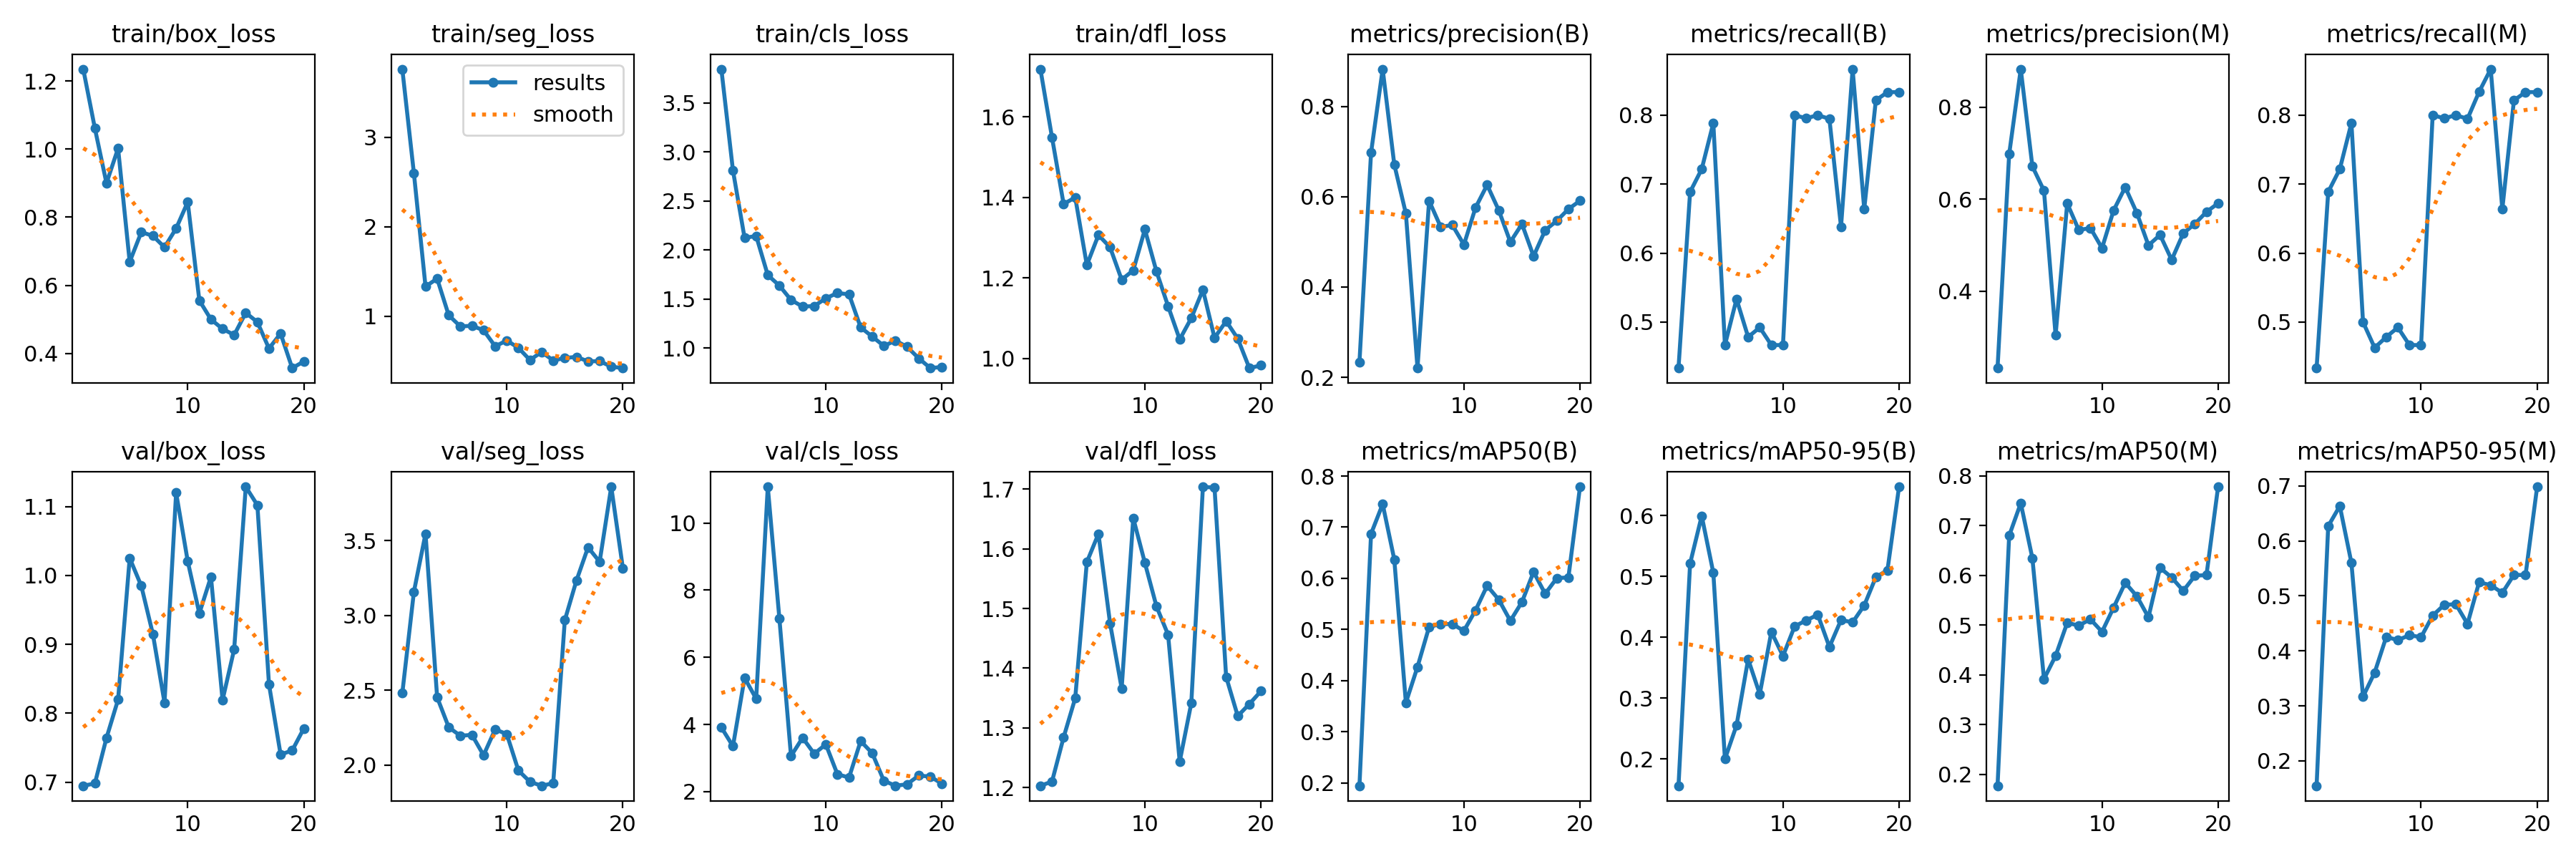

Values plotted in this chart, from the file beside it:
epoch, time, train/box_loss, train/seg_loss, train/cls_loss, train/dfl_loss, metrics/precision(B), metrics/recall(B), metrics/mAP50(B), metrics/mAP50-95(B), metrics/precision(M), metrics/recall(M), metrics/mAP50(M), metrics/mAP50-95(M), val/box_loss, val/seg_loss, val/cls_loss, val/dfl_loss, lr/pg0, lr/pg1, lr/pg2
1, 29.04, 1.235, 3.763, 3.846, 1.718, 0.233, 0.4333, 0.1942, 0.1557, 0.233, 0.4333, 0.1774, 0.1548, 0.6947, 2.48, 3.911, 1.203, 2.858e-05, 2.858e-05, 2.858e-05
2, 59.25, 1.061, 2.597, 2.813, 1.549, 0.6975, 0.6886, 0.6872, 0.5212, 0.6975, 0.6886, 0.6797, 0.6269, 0.698, 3.159, 3.35, 1.21, 6.79132e-05, 6.79132e-05, 6.79132e-05
3, 91.13, 0.8999, 1.332, 2.125, 1.383, 0.8824, 0.7218, 0.7452, 0.5994, 0.8824, 0.7218, 0.7452, 0.6634, 0.7641, 3.547, 5.388, 1.284, 0.000103, 0.000103, 0.000103
4, 123.2, 1.002, 1.421, 2.145, 1.4, 0.6713, 0.7884, 0.637, 0.5059, 0.6713, 0.7884, 0.6347, 0.5601, 0.8198, 2.453, 4.765, 1.35, 0.0001338, 0.0001338, 0.0001338
5, 152.4, 0.6688, 1.01, 1.745, 1.232, 0.5625, 0.4667, 0.3566, 0.1996, 0.6183, 0.5, 0.3918, 0.3168, 1.025, 2.252, 11.08, 1.578, 0.0001604, 0.0001604, 0.0001604
6, 181.4, 0.7561, 0.8861, 1.639, 1.306, 0.2203, 0.5333, 0.4267, 0.2551, 0.3043, 0.4628, 0.4384, 0.3606, 0.9849, 2.195, 7.152, 1.625, 0.0001828, 0.0001828, 0.0001828
7, 210.3, 0.7452, 0.8931, 1.492, 1.276, 0.5908, 0.4783, 0.5049, 0.3638, 0.5908, 0.4783, 0.5047, 0.4254, 0.9147, 2.202, 3.059, 1.475, 0.0002009, 0.0002009, 0.0002009
8, 239.6, 0.7118, 0.8432, 1.424, 1.195, 0.5328, 0.4922, 0.5107, 0.3064, 0.5328, 0.4922, 0.4993, 0.4197, 0.8155, 2.065, 3.601, 1.366, 0.0002148, 0.0002148, 0.0002148
9, 269.4, 0.7669, 0.6635, 1.43, 1.219, 0.5372, 0.4667, 0.5104, 0.4088, 0.5372, 0.4667, 0.512, 0.4285, 1.12, 2.238, 3.127, 1.651, 0.0002244, 0.0002244, 0.0002244
10, 298.8, 0.8446, 0.7285, 1.509, 1.32, 0.4935, 0.4667, 0.4974, 0.369, 0.4935, 0.4667, 0.4867, 0.425, 1.021, 2.207, 3.406, 1.576, 0.0002298, 0.0002298, 0.0002298
11, 328.5, 0.5556, 0.6464, 1.563, 1.216, 0.5756, 0.8, 0.5374, 0.4177, 0.5756, 0.8, 0.5355, 0.4642, 0.9449, 1.963, 2.515, 1.503, 0.0002309, 0.0002309, 0.0002309
12, 357.6, 0.4999, 0.5102, 1.549, 1.13, 0.6259, 0.7953, 0.5854, 0.4277, 0.6259, 0.7953, 0.5852, 0.4839, 0.998, 1.887, 2.419, 1.456, 0.0002278, 0.0002278, 0.0002278
13, 387, 0.472, 0.6006, 1.212, 1.047, 0.5699, 0.8, 0.5583, 0.4368, 0.5699, 0.8, 0.5583, 0.4847, 0.8191, 1.861, 3.504, 1.243, 0.0002205, 0.0002205, 0.0002205
14, 415.9, 0.4543, 0.5048, 1.118, 1.1, 0.4995, 0.7946, 0.5169, 0.3839, 0.4995, 0.7946, 0.516, 0.4491, 0.8928, 1.878, 3.143, 1.341, 0.0002089, 0.0002089, 0.0002089
15, 444.7, 0.5193, 0.5329, 1.023, 1.17, 0.5394, 0.638, 0.5537, 0.4281, 0.5224, 0.8337, 0.6154, 0.5249, 1.129, 2.969, 2.322, 1.704, 0.000193, 0.000193, 0.000193
16, 473.7, 0.4921, 0.5455, 1.077, 1.051, 0.4681, 0.8667, 0.6125, 0.4245, 0.4681, 0.8667, 0.5959, 0.5194, 1.102, 3.233, 2.173, 1.703, 0.0001729, 0.0001729, 0.0001729
17, 502.8, 0.4145, 0.495, 1.014, 1.092, 0.5256, 0.6638, 0.5698, 0.4522, 0.5256, 0.6638, 0.5692, 0.5055, 0.842, 3.456, 2.217, 1.385, 0.0001486, 0.0001486, 0.0001486
18, 531.9, 0.4586, 0.4981, 0.8971, 1.049, 0.5464, 0.8214, 0.6004, 0.4986, 0.5464, 0.8214, 0.5992, 0.5383, 0.7401, 3.359, 2.477, 1.32, 0.00012, 0.00012, 0.00012
19, 561, 0.357, 0.4357, 0.7975, 0.9759, 0.5723, 0.8333, 0.6018, 0.51, 0.5723, 0.8333, 0.6009, 0.5379, 0.746, 3.861, 2.447, 1.34, 8.72262e-05, 8.72262e-05, 8.72262e-05
20, 590, 0.3763, 0.4204, 0.8081, 0.9825, 0.5909, 0.8333, 0.779, 0.6473, 0.5909, 0.8333, 0.7781, 0.6984, 0.7779, 3.317, 2.235, 1.362, 5.0165e-05, 5.0165e-05, 5.0165e-05
